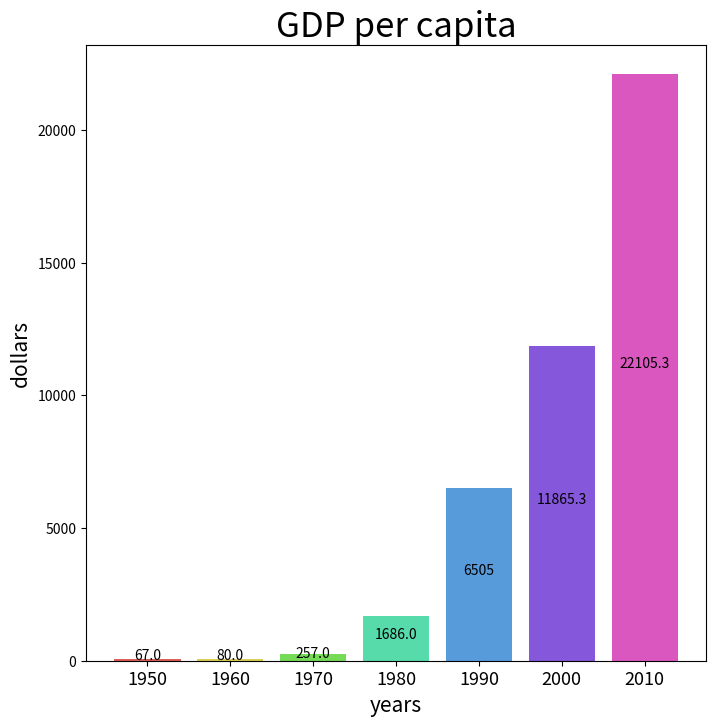

Generate this figure with matplotlib:
import matplotlib.pyplot as plt
import seaborn as sns
years= [1950,1960,1970,1980,1990,2000,2010]
gdp = [67.0,80.0,257.0,1686.0,6505,11865.3,22105.3]
tick_size=13
axis_label_size=15
colors=sns.color_palette("hls",len(years))

fig=plt.figure(figsize=(8,8))
ax=fig.add_subplot()
bars=plt.bar(range(len(years)),gdp,color=colors)

for i,b in enumerate(bars):
    ax.text(b.get_x()+b.get_width()*(1/2),b.get_height()*(1/2),gdp[i],ha='center',fontsize=10)

plt.title("GDP per capita", fontsize=25)

plt.ylabel("dollars",fontsize=axis_label_size)
plt.xlabel("years",fontsize=axis_label_size)

plt.xticks(range(len(years)),years,fontsize=tick_size)
plt.show()